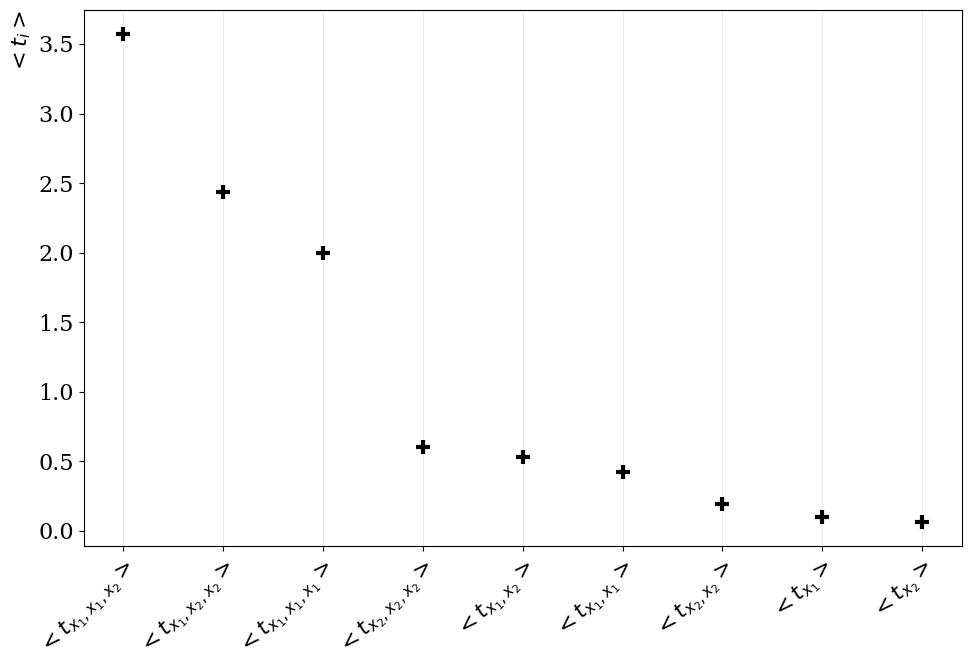

The data file committed next to this chart (first rows):
, TC Index, TC Variables, TC Value
6, (0, 0, 1), ('x_1', 'x_1', 'x_2'), 3.569
7, (0, 1, 1), ('x_1', 'x_2', 'x_2'), 2.434
5, (0, 0, 0), ('x_1', 'x_1', 'x_1'), 2
8, (1, 1, 1), ('x_2', 'x_2', 'x_2'), 0.6034
3, (0, 1), ('x_1', 'x_2'), 0.5281
2, (0, 0), ('x_1', 'x_1'), 0.4259
4, (1, 1), ('x_2', 'x_2'), 0.1931
0, (0,), ('x_1',), 0.1028
1, (1,), ('x_2',), 0.06592
